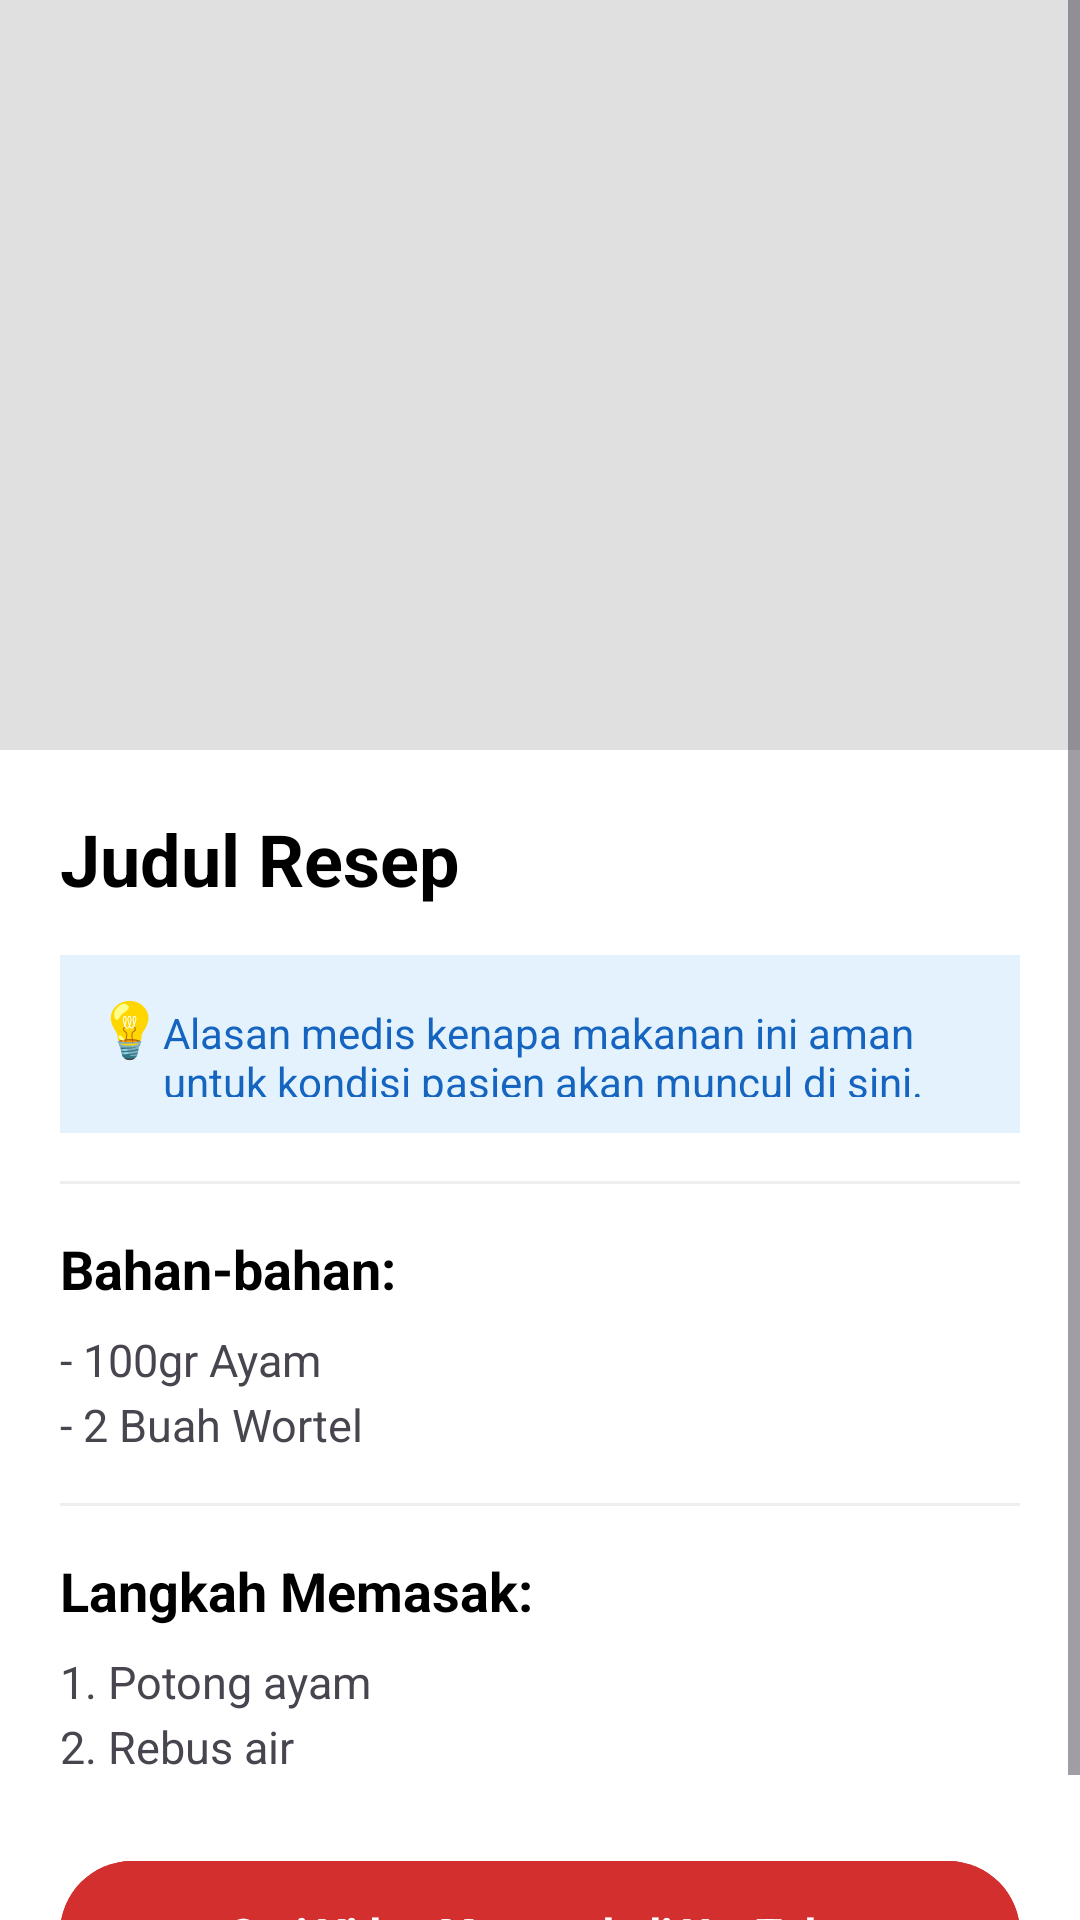

Reconstruct the res/layout file that produces this screen, plus the resources it refers to.
<!-- AndroidManifest.xml: application theme Theme.CareMate -->
<!-- res/layout/fragment_recipe_detail.xml -->
<?xml version='1.0' encoding='utf-8'?>
<androidx.constraintlayout.widget.ConstraintLayout xmlns:android="http://schemas.android.com/apk/res/android" xmlns:app="http://schemas.android.com/apk/res-auto" android:layout_width="match_parent" android:layout_height="match_parent" android:background="@color/white">

    <ScrollView android:layout_width="match_parent" android:layout_height="0dp" app:layout_constraintBottom_toBottomOf="parent" app:layout_constraintTop_toTopOf="parent">

        <LinearLayout android:layout_width="match_parent" android:layout_height="wrap_content" android:orientation="vertical">

            <ImageView android:id="@+id/ivRecipeImage" android:layout_width="match_parent" android:layout_height="250dp" android:scaleType="centerCrop" android:background="#E0E0E0" android:contentDescription="@null" />

            <LinearLayout android:layout_width="match_parent" android:layout_height="wrap_content" android:orientation="vertical" android:padding="20dp">

                <TextView android:id="@+id/tvRecipeTitle" android:layout_width="match_parent" android:layout_height="wrap_content" android:text="@string/txt_fragment_recipe_detail_233" android:textSize="24sp" android:textStyle="bold" android:textColor="@color/black" />

                
                <LinearLayout android:layout_width="match_parent" android:layout_height="wrap_content" android:layout_marginTop="16dp" android:background="#E3F2FD" android:padding="12dp" android:orientation="horizontal">
                    
                    <TextView android:layout_width="wrap_content" android:layout_height="wrap_content" android:text="@string/txt_fragment_recipe_detail_234" android:textSize="18sp" />
                        
                    <TextView android:id="@+id/tvMedicalRationale" android:layout_width="match_parent" android:layout_height="wrap_content" android:text="@string/txt_fragment_recipe_detail_235" android:textColor="#1565C0" android:textSize="14sp" />
                </LinearLayout>

                <View android:layout_width="match_parent" android:layout_height="1dp" android:background="#EEEEEE" android:layout_marginVertical="16dp" />

                <TextView android:layout_width="match_parent" android:layout_height="wrap_content" android:text="@string/txt_fragment_recipe_detail_236" android:textSize="18sp" android:textStyle="bold" android:textColor="@color/black" android:layout_marginBottom="8dp" />

                <TextView android:id="@+id/tvIngredients" android:layout_width="match_parent" android:layout_height="wrap_content" android:text="@string/txt_fragment_recipe_detail_237" android:textSize="15sp" android:lineSpacingExtra="4dp" />

                <View android:layout_width="match_parent" android:layout_height="1dp" android:background="#EEEEEE" android:layout_marginVertical="16dp" />

                <TextView android:layout_width="match_parent" android:layout_height="wrap_content" android:text="@string/txt_fragment_recipe_detail_238" android:textSize="18sp" android:textStyle="bold" android:textColor="@color/black" android:layout_marginBottom="8dp" />

                <TextView android:id="@+id/tvSteps" android:layout_width="match_parent" android:layout_height="wrap_content" android:text="@string/txt_fragment_recipe_detail_239" android:textSize="15sp" android:lineSpacingExtra="4dp" />

                <com.google.android.material.button.MaterialButton android:id="@+id/btnYoutube" android:layout_width="match_parent" android:layout_height="56dp" android:layout_marginTop="24dp" app:iconTint="@color/white" android:backgroundTint="#D32F2F" android:text="@string/txt_fragment_recipe_detail_240" android:textStyle="bold" />
                    
            </LinearLayout>
        </LinearLayout>
    </ScrollView>

</androidx.constraintlayout.widget.ConstraintLayout>
<!-- resources referenced by this layout -->
<resources>
  <color name="black">#FF000000</color>
  <color name="white">#FFFFFFFF</color>
  <string name="txt_fragment_recipe_detail_233">Judul Resep</string>
  <string name="txt_fragment_recipe_detail_234">💡 </string>
  <string name="txt_fragment_recipe_detail_235">Alasan medis kenapa makanan ini aman untuk kondisi pasien akan muncul di sini.</string>
  <string name="txt_fragment_recipe_detail_236">Bahan-bahan:</string>
  <string name="txt_fragment_recipe_detail_237">- 100gr Ayam\n- 2 Buah Wortel</string>
  <string name="txt_fragment_recipe_detail_238">Langkah Memasak:</string>
  <string name="txt_fragment_recipe_detail_239">1. Potong ayam\n2. Rebus air</string>
  <string name="txt_fragment_recipe_detail_240">Cari Video Memasak di YouTube</string>
  <style name="Theme.CareMate" parent="Base.Theme.CareMate" />
  <style name="Base.Theme.CareMate" parent="Theme.Material3.DayNight.NoActionBar">
          <item name="colorPrimary">@color/caremate_primary</item>
          <item name="colorSecondary">@color/caremate_secondary</item>
          <item name="colorTertiary">@color/caremate_tertiary</item>
          <item name="colorSurface">@color/caremate_surface</item>
          <item name="colorOnSurface">@color/caremate_neutral</item>
          <item name="colorOutline">@color/caremate_outline</item>
          <item name="android:statusBarColor">@android:color/transparent</item>
      </style>
  <color name="caremate_primary">#5E8B7E</color>
  <color name="caremate_secondary">#7DA0B1</color>
  <color name="caremate_tertiary">#F4EDE3</color>
  <color name="caremate_surface">#FFFDF9</color>
  <color name="caremate_neutral">#4A4D4C</color>
  <color name="caremate_outline">#D8CEC1</color>
</resources>
